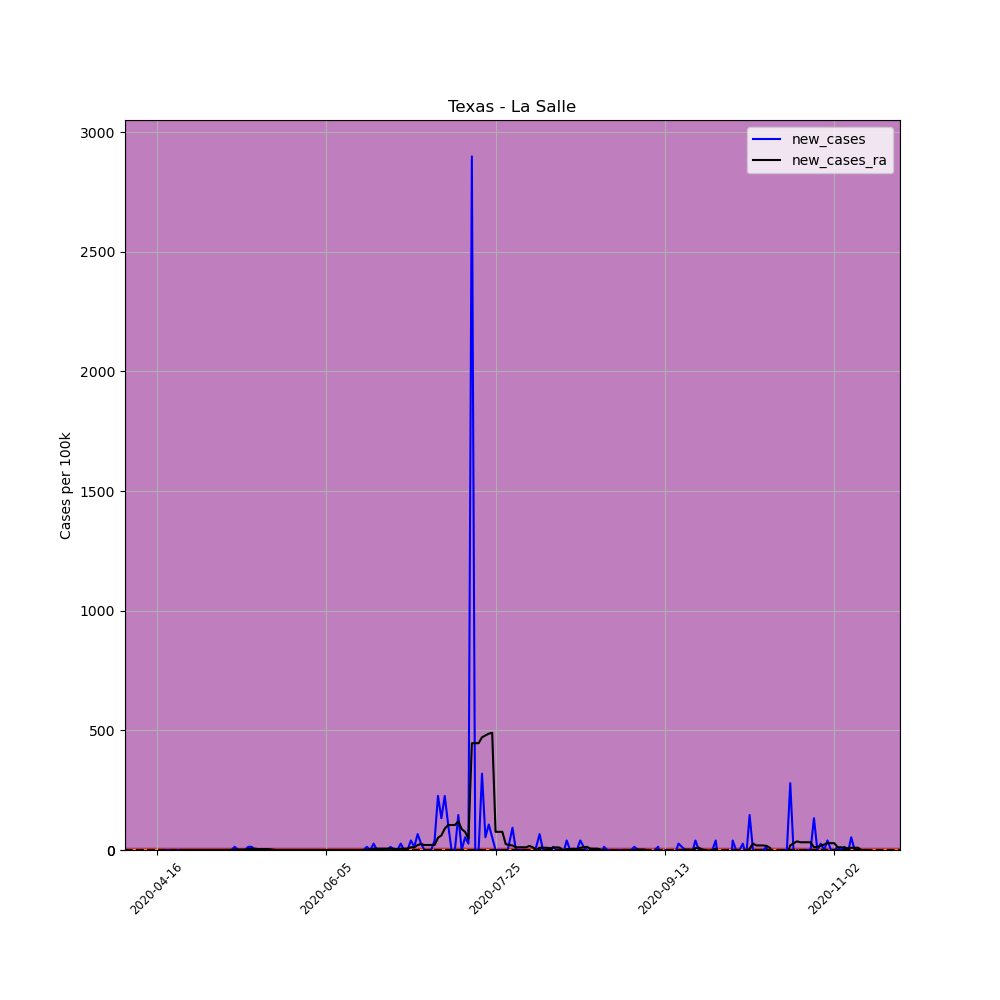

The file beside this chart, header and first rows:
, date, county, state, fips, cases, deaths, COUNTY, STNAME, CTYNAME, POPESTIMATE2019, per_100k, per_100k_ra, new_cases, new_cases_ra
626731, 2020-04-16, La Salle, Texas, 48283, 1, 0, 283, Texas, La Salle, 7520, 13.3, , , 
626732, 2020-04-17, La Salle, Texas, 48283, 1, 0, 283, Texas, La Salle, 7520, 13.3, , 0.0, 
626733, 2020-04-18, La Salle, Texas, 48283, 1, 0, 283, Texas, La Salle, 7520, 13.3, , 0.0, 
626734, 2020-04-19, La Salle, Texas, 48283, 1, 0, 283, Texas, La Salle, 7520, 13.3, , 0.0, 
626735, 2020-04-20, La Salle, Texas, 48283, 1, 0, 283, Texas, La Salle, 7520, 13.3, , 0.0, 
626736, 2020-04-21, La Salle, Texas, 48283, 1, 0, 283, Texas, La Salle, 7520, 13.3, , 0.0, 
626737, 2020-04-22, La Salle, Texas, 48283, 1, 0, 283, Texas, La Salle, 7520, 13.3, 13.3, 0.0, 
626738, 2020-04-23, La Salle, Texas, 48283, 1, 0, 283, Texas, La Salle, 7520, 13.3, 13.3, 0.0, 0.0
626739, 2020-04-24, La Salle, Texas, 48283, 1, 0, 283, Texas, La Salle, 7520, 13.3, 13.3, 0.0, 0.0
626740, 2020-04-25, La Salle, Texas, 48283, 1, 0, 283, Texas, La Salle, 7520, 13.3, 13.3, 0.0, 0.0
626741, 2020-04-26, La Salle, Texas, 48283, 1, 0, 283, Texas, La Salle, 7520, 13.3, 13.3, 0.0, 0.0
626742, 2020-04-27, La Salle, Texas, 48283, 1, 0, 283, Texas, La Salle, 7520, 13.3, 13.3, 0.0, 0.0
626743, 2020-04-28, La Salle, Texas, 48283, 1, 0, 283, Texas, La Salle, 7520, 13.3, 13.3, 0.0, 0.0
626744, 2020-04-29, La Salle, Texas, 48283, 1, 0, 283, Texas, La Salle, 7520, 13.3, 13.3, 0.0, 0.0
626745, 2020-04-30, La Salle, Texas, 48283, 1, 0, 283, Texas, La Salle, 7520, 13.3, 13.3, 0.0, 0.0
626746, 2020-05-01, La Salle, Texas, 48283, 1, 0, 283, Texas, La Salle, 7520, 13.3, 13.3, 0.0, 0.0
626747, 2020-05-02, La Salle, Texas, 48283, 1, 0, 283, Texas, La Salle, 7520, 13.3, 13.3, 0.0, 0.0
626748, 2020-05-03, La Salle, Texas, 48283, 1, 0, 283, Texas, La Salle, 7520, 13.3, 13.3, 0.0, 0.0
626749, 2020-05-04, La Salle, Texas, 48283, 1, 0, 283, Texas, La Salle, 7520, 13.3, 13.3, 0.0, 0.0
626750, 2020-05-05, La Salle, Texas, 48283, 1, 0, 283, Texas, La Salle, 7520, 13.3, 13.3, 0.0, 0.0
626751, 2020-05-06, La Salle, Texas, 48283, 1, 0, 283, Texas, La Salle, 7520, 13.3, 13.3, 0.0, 0.0
626752, 2020-05-07, La Salle, Texas, 48283, 1, 0, 283, Texas, La Salle, 7520, 13.3, 13.3, 0.0, 0.0
626753, 2020-05-08, La Salle, Texas, 48283, 1, 0, 283, Texas, La Salle, 7520, 13.3, 13.3, 0.0, 0.0
626754, 2020-05-09, La Salle, Texas, 48283, 2, 0, 283, Texas, La Salle, 7520, 26.6, 15.2, 13.3, 1.9
626755, 2020-05-10, La Salle, Texas, 48283, 2, 0, 283, Texas, La Salle, 7520, 26.6, 17.1, 0.0, 1.9
626756, 2020-05-11, La Salle, Texas, 48283, 2, 0, 283, Texas, La Salle, 7520, 26.6, 19, 0.0, 1.9
626757, 2020-05-12, La Salle, Texas, 48283, 2, 0, 283, Texas, La Salle, 7520, 26.6, 20.9, 0.0, 1.9
626758, 2020-05-13, La Salle, Texas, 48283, 3, 0, 283, Texas, La Salle, 7520, 39.89, 24.7, 13.3, 3.799
626759, 2020-05-14, La Salle, Texas, 48283, 4, 0, 283, Texas, La Salle, 7520, 53.19, 30.4, 13.3, 5.699
626760, 2020-05-15, La Salle, Texas, 48283, 4, 0, 283, Texas, La Salle, 7520, 53.19, 36.09, 0.0, 5.699
626761, 2020-05-16, La Salle, Texas, 48283, 4, 0, 283, Texas, La Salle, 7520, 53.19, 39.89, 0.0, 3.799
626762, 2020-05-17, La Salle, Texas, 48283, 4, 0, 283, Texas, La Salle, 7520, 53.19, 43.69, 0.0, 3.799
626763, 2020-05-18, La Salle, Texas, 48283, 4, 0, 283, Texas, La Salle, 7520, 53.19, 47.49, 0.0, 3.799
626764, 2020-05-19, La Salle, Texas, 48283, 4, 0, 283, Texas, La Salle, 7520, 53.19, 51.29, 0.0, 3.799
626765, 2020-05-20, La Salle, Texas, 48283, 4, 0, 283, Texas, La Salle, 7520, 53.19, 53.19, 0.0, 1.9
626766, 2020-05-21, La Salle, Texas, 48283, 4, 0, 283, Texas, La Salle, 7520, 53.19, 53.19, 0.0, 0.0
626767, 2020-05-22, La Salle, Texas, 48283, 4, 0, 283, Texas, La Salle, 7520, 53.19, 53.19, 0.0, 0.0
626768, 2020-05-23, La Salle, Texas, 48283, 4, 0, 283, Texas, La Salle, 7520, 53.19, 53.19, 0.0, 0.0
626769, 2020-05-24, La Salle, Texas, 48283, 4, 0, 283, Texas, La Salle, 7520, 53.19, 53.19, 0.0, 0.0
626770, 2020-05-25, La Salle, Texas, 48283, 4, 0, 283, Texas, La Salle, 7520, 53.19, 53.19, 0.0, 0.0
626771, 2020-05-26, La Salle, Texas, 48283, 4, 0, 283, Texas, La Salle, 7520, 53.19, 53.19, 0.0, 0.0
626772, 2020-05-27, La Salle, Texas, 48283, 4, 0, 283, Texas, La Salle, 7520, 53.19, 53.19, 0.0, 0.0
626773, 2020-05-28, La Salle, Texas, 48283, 4, 0, 283, Texas, La Salle, 7520, 53.19, 53.19, 0.0, 0.0
626774, 2020-05-29, La Salle, Texas, 48283, 4, 0, 283, Texas, La Salle, 7520, 53.19, 53.19, 0.0, 0.0
626775, 2020-05-30, La Salle, Texas, 48283, 4, 0, 283, Texas, La Salle, 7520, 53.19, 53.19, 0.0, 0.0
626776, 2020-05-31, La Salle, Texas, 48283, 4, 0, 283, Texas, La Salle, 7520, 53.19, 53.19, 0.0, 0.0
626777, 2020-06-01, La Salle, Texas, 48283, 4, 0, 283, Texas, La Salle, 7520, 53.19, 53.19, 0.0, 0.0
626778, 2020-06-02, La Salle, Texas, 48283, 4, 0, 283, Texas, La Salle, 7520, 53.19, 53.19, 0.0, 0.0
626779, 2020-06-03, La Salle, Texas, 48283, 4, 0, 283, Texas, La Salle, 7520, 53.19, 53.19, 0.0, 0.0
626780, 2020-06-04, La Salle, Texas, 48283, 4, 0, 283, Texas, La Salle, 7520, 53.19, 53.19, 0.0, 0.0
626781, 2020-06-05, La Salle, Texas, 48283, 4, 0, 283, Texas, La Salle, 7520, 53.19, 53.19, 0.0, 0.0
626782, 2020-06-06, La Salle, Texas, 48283, 4, 0, 283, Texas, La Salle, 7520, 53.19, 53.19, 0.0, 0.0
626783, 2020-06-07, La Salle, Texas, 48283, 4, 0, 283, Texas, La Salle, 7520, 53.19, 53.19, 0.0, 0.0
626784, 2020-06-08, La Salle, Texas, 48283, 4, 0, 283, Texas, La Salle, 7520, 53.19, 53.19, 0.0, 0.0
626785, 2020-06-09, La Salle, Texas, 48283, 4, 0, 283, Texas, La Salle, 7520, 53.19, 53.19, 0.0, 0.0
626786, 2020-06-10, La Salle, Texas, 48283, 4, 0, 283, Texas, La Salle, 7520, 53.19, 53.19, 0.0, 0.0
626787, 2020-06-11, La Salle, Texas, 48283, 4, 0, 283, Texas, La Salle, 7520, 53.19, 53.19, 0.0, 0.0
626788, 2020-06-12, La Salle, Texas, 48283, 4, 0, 283, Texas, La Salle, 7520, 53.19, 53.19, 0.0, 0.0
626789, 2020-06-13, La Salle, Texas, 48283, 4, 0, 283, Texas, La Salle, 7520, 53.19, 53.19, 0.0, 0.0
626790, 2020-06-14, La Salle, Texas, 48283, 4, 0, 283, Texas, La Salle, 7520, 53.19, 53.19, 0.0, 0.0
... 150 more rows
